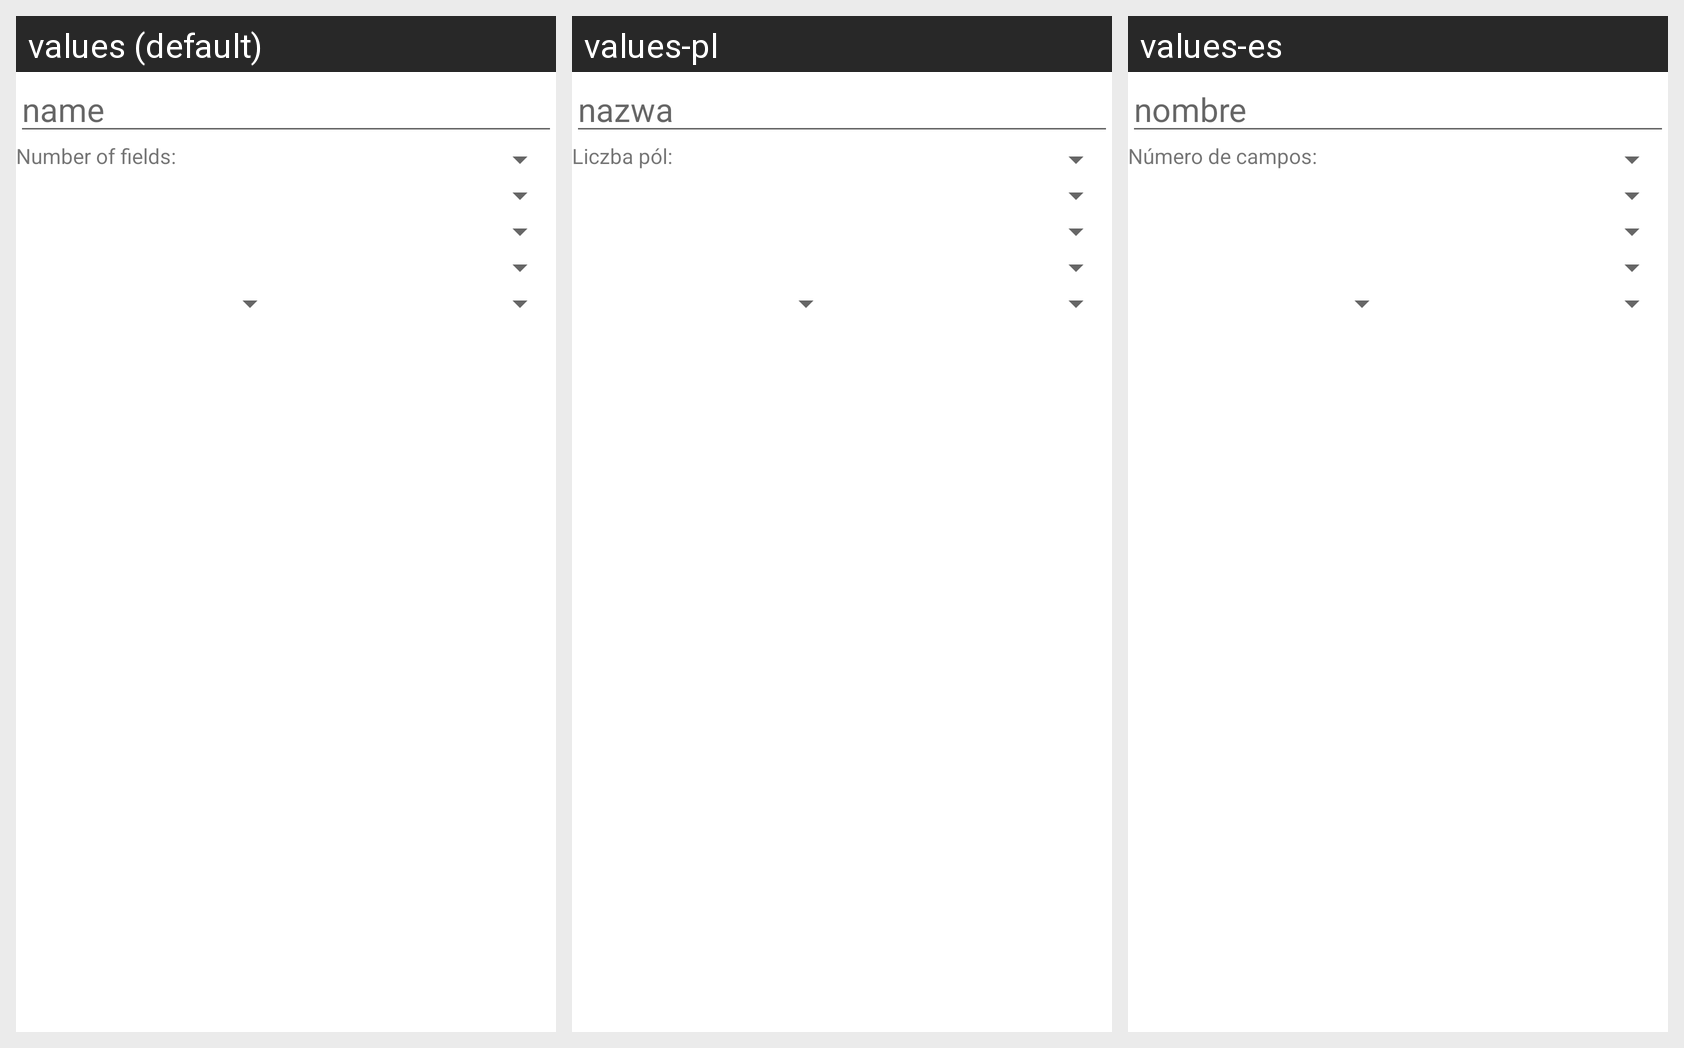

Locale-by-locale string values for the Android screen shown in this grid:
Android screen res/layout/pebble_config_list_5.xml rendered under 3 locales, left to right: values (default), values-pl, values-es. Device: Nexus 5 (rendered at 1080×1920; each locale shown at half size, 540×960, under a caption strip naming it); theme Theme.MaterialComponents.DayNight.NoActionBar.
Other locales in the repository, not shown: values-de, values-fr, values-it, values-ja, values-nl, values-pt.
Strings drawn on this screen, with the default value and each locale's value (text and hints the layout hard-codes, and strings that could not be matched under every locale, appear in the picture but are not listed):

name
  values: name
  values-pl: nazwa
  values-es: nombre

number_of_fields
  values: Number of fields:
  values-pl: Liczba pól:
  values-es: Número de campos:
